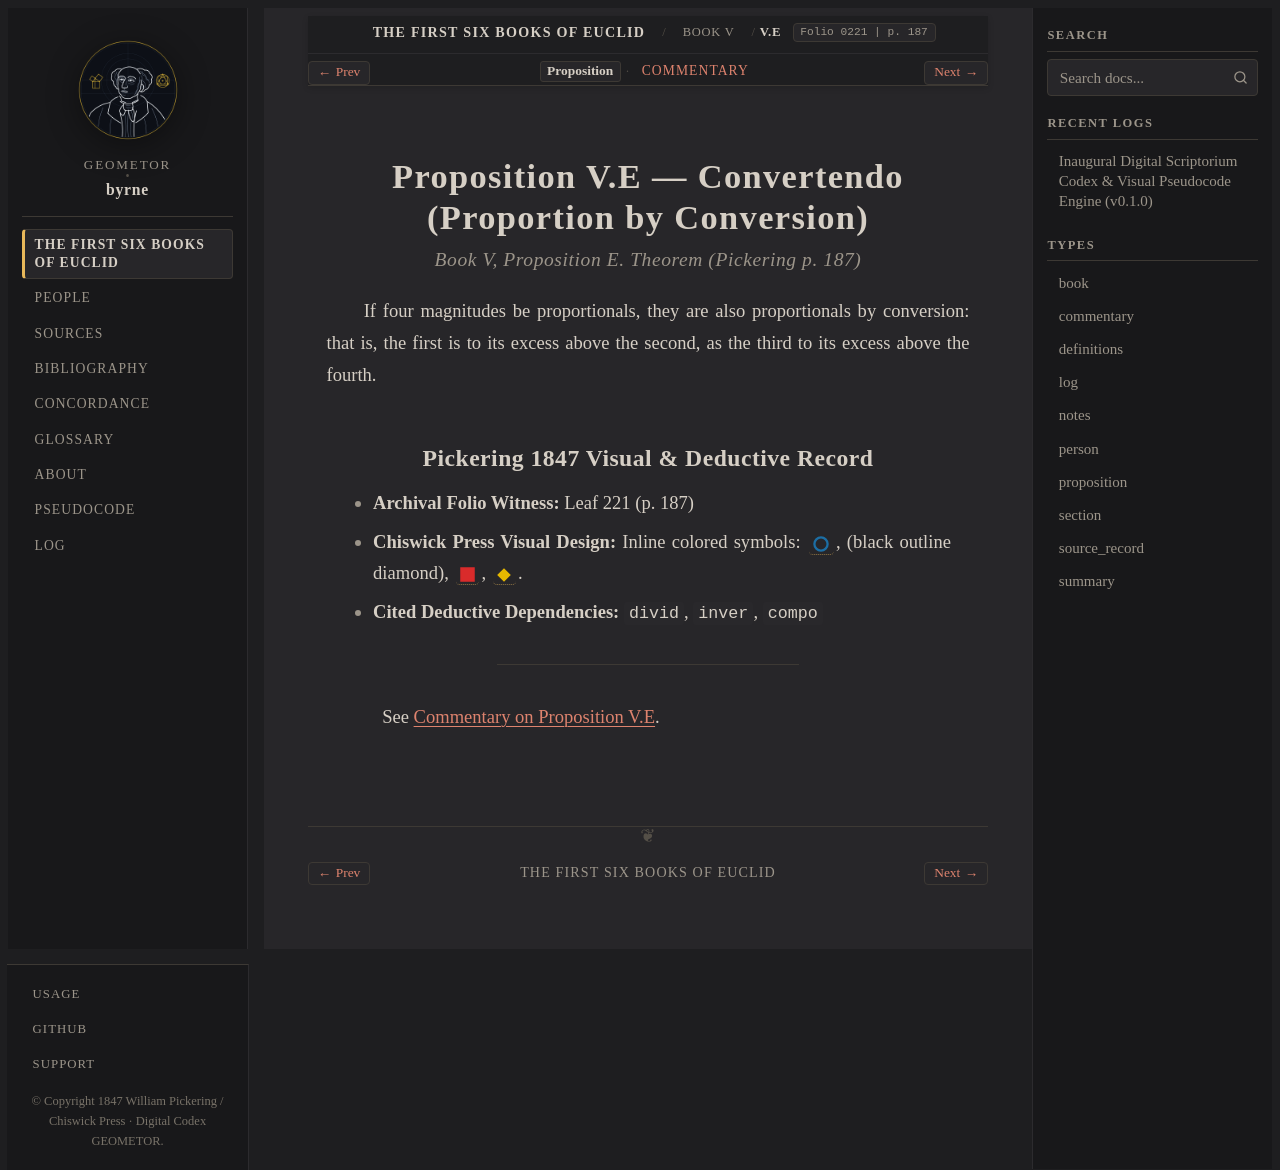

repository: geometor/byrne · page: coloured_euclid/book-v/e/index.html · generator: sphinx

:canonical_id: V.E
:book: V
:proposition: E
:order: 24
:type: proposition
:title: Proposition V.E — Convertendo (Proportion by Conversion)
:folio: 0221
:page: 187

.. _byrne-v-e:

.. folio:: 0221
   :page: 187

Proposition V.E — Convertendo (Proportion by Conversion)
========================================================

.. rubric:: Book V, Proposition E. Theorem (*Pickering p. 187*)

If four magnitudes be proportionals, they are also proportionals by conversion: that is, the first is to its excess above the second, as the third to its excess above the fourth.

Pickering 1847 Visual & Deductive Record
----------------------------------------

* **Archival Folio Witness:** Leaf 221 (p. 187)
* **Chiswick Press Visual Design:** Inline colored symbols: :byrne-circle:`blue`, (black outline diamond), :byrne-sq:`red filled`, :byrne-mag:`yellow diamond`.
* **Cited Deductive Dependencies:** ``divid``, ``inver``, ``compo``

----

See :ref:`Commentary on Proposition V.E <byrne-v-e-commentary>`.

.. toctree::
   :hidden:

   commentary
